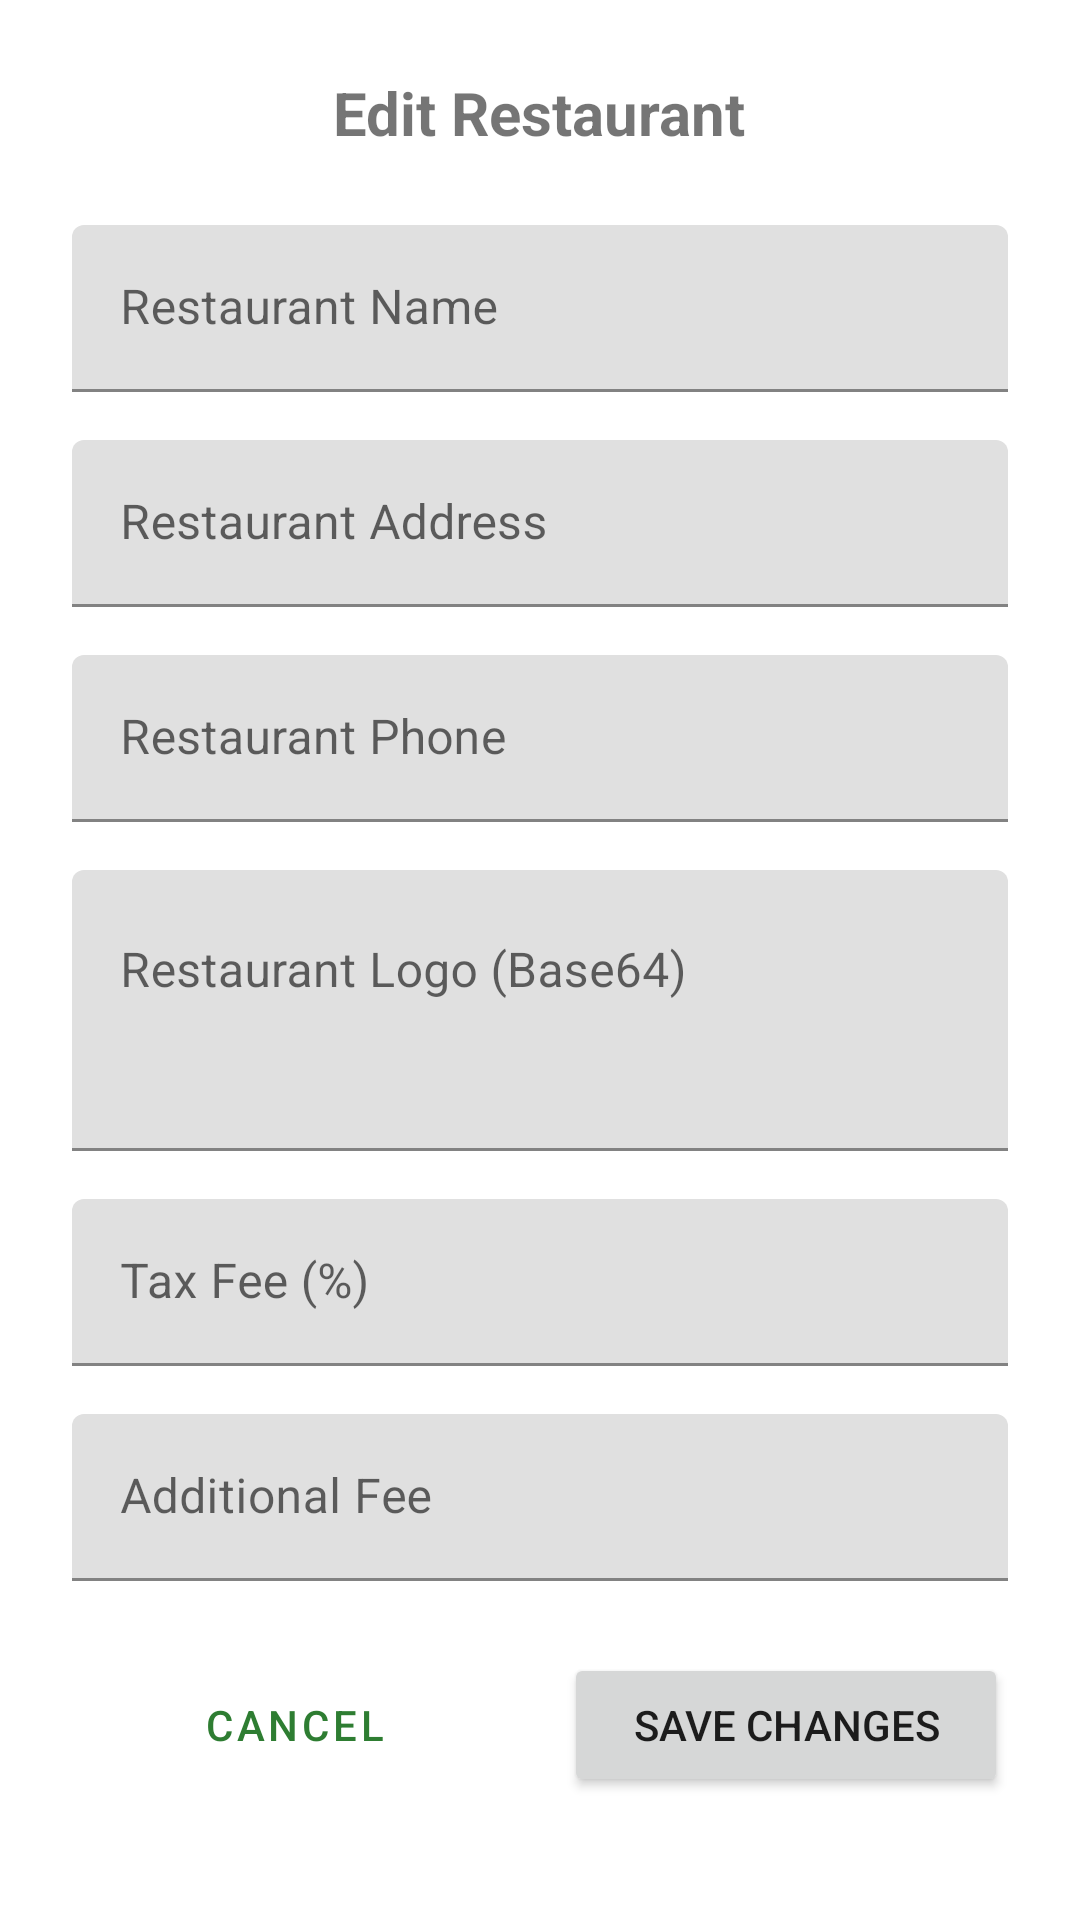

Layout XML and referenced resources for this Android screen:
<!-- AndroidManifest.xml: application theme Theme.FoodApp -->
<!-- res/layout/fragment_restaurant_edit_dialog.xml -->
<?xml version="1.0" encoding="utf-8"?>
<LinearLayout xmlns:android="http://schemas.android.com/apk/res/android"
    xmlns:app="http://schemas.android.com/apk/res-auto"
    xmlns:tools="http://schemas.android.com/tools"
    android:layout_width="match_parent"
    android:layout_height="wrap_content"
    android:orientation="vertical"
    android:padding="24dp">

    <TextView
        android:layout_width="wrap_content"
        android:layout_height="wrap_content"
        android:text="@string/edit_restaurant_title"
        android:textSize="20sp"
        android:textStyle="bold"
        android:layout_gravity="center_horizontal"
        android:layout_marginBottom="24dp"/>

    <com.google.android.material.textfield.TextInputLayout
        android:layout_width="match_parent"
        android:layout_height="wrap_content"
        android:layout_marginBottom="16dp"
        android:hint="@string/restaurant_name_hint">
        <com.google.android.material.textfield.TextInputEditText
            android:id="@+id/etRestaurantName"
            android:layout_width="match_parent"
            android:layout_height="wrap_content"
            android:inputType="textCapWords"/>
    </com.google.android.material.textfield.TextInputLayout>

    <com.google.android.material.textfield.TextInputLayout
        android:layout_width="match_parent"
        android:layout_height="wrap_content"
        android:layout_marginBottom="16dp"
        android:hint="@string/restaurant_address_hint">
        <com.google.android.material.textfield.TextInputEditText
            android:id="@+id/etRestaurantAddress"
            android:layout_width="match_parent"
            android:layout_height="wrap_content"
            android:inputType="textPostalAddress"/>
    </com.google.android.material.textfield.TextInputLayout>

    <com.google.android.material.textfield.TextInputLayout
        android:layout_width="match_parent"
        android:layout_height="wrap_content"
        android:layout_marginBottom="16dp"
        android:hint="@string/restaurant_phone_hint">
        <com.google.android.material.textfield.TextInputEditText
            android:id="@+id/etRestaurantPhone"
            android:layout_width="match_parent"
            android:layout_height="wrap_content"
            android:inputType="phone"/>
    </com.google.android.material.textfield.TextInputLayout>

    <com.google.android.material.textfield.TextInputLayout
        android:layout_width="match_parent"
        android:layout_height="wrap_content"
        android:layout_marginBottom="16dp"
        android:hint="@string/restaurant_logo_base64_hint">
        <com.google.android.material.textfield.TextInputEditText
            android:id="@+id/etRestaurantLogoBase64"
            android:layout_width="match_parent"
            android:layout_height="wrap_content"
            android:inputType="textMultiLine"
            android:lines="3"
            android:gravity="top"/>
    </com.google.android.material.textfield.TextInputLayout>

    <com.google.android.material.textfield.TextInputLayout
        android:layout_width="match_parent"
        android:layout_height="wrap_content"
        android:layout_marginBottom="16dp"
        android:hint="@string/restaurant_tax_fee_hint">
        <com.google.android.material.textfield.TextInputEditText
            android:id="@+id/etRestaurantTaxFee"
            android:layout_width="match_parent"
            android:layout_height="wrap_content"
            android:inputType="number"/>
    </com.google.android.material.textfield.TextInputLayout>

    <com.google.android.material.textfield.TextInputLayout
        android:layout_width="match_parent"
        android:layout_height="wrap_content"
        android:layout_marginBottom="24dp"
        android:hint="@string/restaurant_additional_fee_hint">
        <com.google.android.material.textfield.TextInputEditText
            android:id="@+id/etRestaurantAdditionalFee"
            android:layout_width="match_parent"
            android:layout_height="wrap_content"
            android:inputType="number"/>
    </com.google.android.material.textfield.TextInputLayout>

    <ProgressBar
        android:id="@+id/progressBarEditRestaurant"
        android:layout_width="wrap_content"
        android:layout_height="wrap_content"
        android:layout_gravity="center_horizontal"
        android:visibility="gone"
        android:layout_marginBottom="16dp"/>

    <LinearLayout
        android:layout_width="match_parent"
        android:layout_height="wrap_content"
        android:orientation="horizontal">

        <Button
            android:id="@+id/btnCancel"
            android:layout_width="0dp"
            android:layout_height="wrap_content"
            android:layout_weight="1"
            android:text="@string/cancel_button"
            android:layout_marginEnd="8dp"
            style="?attr/materialButtonOutlinedStyle"/>

        <Button
            android:id="@+id/btnSaveChanges"
            android:layout_width="0dp"
            android:layout_height="wrap_content"
            android:layout_weight="1"
            android:text="@string/save_changes_button"
            android:layout_marginStart="8dp"/>
    </LinearLayout>

</LinearLayout>
<!-- resources referenced by this layout -->
<resources>
  <string name="cancel_button">Cancel</string>
  <string name="edit_restaurant_title">Edit Restaurant</string>
  <string name="restaurant_additional_fee_hint">Additional Fee</string>
  <string name="restaurant_address_hint">Restaurant Address</string>
  <string name="restaurant_logo_base64_hint">Restaurant Logo (Base64)</string>
  <string name="restaurant_name_hint">Restaurant Name</string>
  <string name="restaurant_phone_hint">Restaurant Phone</string>
  <string name="restaurant_tax_fee_hint">Tax Fee (%)</string>
  <string name="save_changes_button">Save Changes</string>
  <style name="Theme.FoodApp" parent="Theme.MaterialComponents.DayNight.NoActionBar">
          <item name="colorPrimary">@color/green_primary</item>
          <item name="colorPrimaryVariant">@color/green_primary_dark</item>
          <item name="colorOnPrimary">@color/colorOnPrimary</item>
          <item name="colorSecondary">@color/orange_accent</item>
          <item name="colorSecondaryVariant">@color/orange_primary_dark</item>
          <item name="colorOnSecondary">@color/colorOnSecondary</item>
          <item name="android:statusBarColor" tools:targetApi="l">?attr/colorPrimaryVariant</item>
      </style>
  <color name="green_primary">#2E7D32</color>
  <color name="green_primary_dark">#005005</color>
  <color name="colorOnPrimary">#FFFFFF</color>
  <color name="orange_accent">#FFA726</color>
  <color name="orange_primary_dark">#C67800</color>
  <color name="colorOnSecondary">#000000</color>
</resources>
